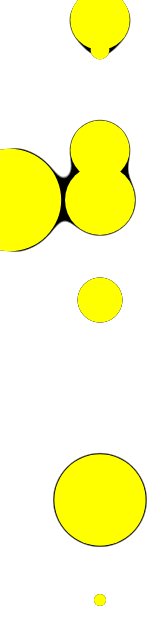
D3 v3 page, settled after 480 driven frames (8 s of simulated time); the page loaded 1 data file(s).


	    var h = 800;
	    var w = 800;

	    var svg = d3.select('div')
	    		.append('svg')
			.style("position", "absolute")
			.style("top","0px")
			.style("left","0px")
			.style("z-index","2")
			.attr("width", w)
			.attr("height", h);

	    var innerSvg = d3.select('body')
	    			.append('div')
				.attr("class","inner-div")
				.style("position", "absolute")
				.style("top","0px")
				.style("left","0px")
				.style("z-index","1")
	    			.append('svg')
				.attr("width", w)
				.attr("height", h);

	    //svg.selectAll("circle")
	    	//.data([1])
		//.enter()
		//.append("circle")
	    	//.attr("cx", 20)
	    	//.attr("cy", 20)
		//.attr("r", 10)
	    var linearScale = d3.scale.linear()
				.domain([100, 400])
				.range([5, 50]);

	var d_test = '';
	    d3.json("wwwdata/coffee.json", function(e, d){
		if(e) console.warn(e);
		d_test = d;
		var s = svg.selectAll("circle")
		    .data(d.children)
		    .enter()
		    .append("circle")
		    .attr("id", "root_circle")
		    .style("fill", "yellow")
		    .attr("cx", function(d){return d.cx;})
		    .attr("cy", function(d){return d.cy;})
		    .attr("r", function(d){return linearScale(d.value)});

		var s = innerSvg.selectAll("circle")
		    .data(d.children)
		    .enter()
		    .append("circle")
		    .attr("id", "root_circle")
		    .attr("cx", function(d){return d.cx;})
		    .attr("cy", function(d){return d.cy;})
		    .attr("r", function(d){return linearScale(d.value)});
	    });

	    //var circle = svg.selectAll("circle")
	    //	.data([1,2,3,4])
//		.enter()
///		.append("circle")
//		.attr("id", "move")
//		.attr("cx", function(d){return 20*d;})
//		.attr("cy", function(d){return 10*d;})
//		.attr("r", function(d){return d*5;});
	
	    function redraw(){
		    s.transition()
		    .duration(1000)
		    .attr("r", function(d){return d-3;})

		    circle.transition()
		    .duration(1000)
		    .attr("cx", function(d){return d*10+d;})
		    .attr("cy", function(d){return d*10+d;})
		    .attr("r", function(d){return d*5});
	    }

	 //   setInterval(function(){
	//	redraw();
	//    },200)

	    function calculateCircleAttr(data){
		var size = data.length;
		var total = 0;
		var result = [];
		function st(x, y, r){
		    var cx = x;
		    var cy = y;
		    var r = r;
		}
		for(var i in data){
		    total += data[i].value;
		}
	    }
	

### data: wwwdata/coffee.json
{
 "name": "first",
 "children": [
  {
   "name": "ga",
   "value": 408,
   "cx": 10,
   "cy": 200
  },
  {
   "name": "gb",
   "value": 300,
   "cx": 100,
   "cy": 200
  },
  {
   "name": "gc",
   "value": 371,
   "cx": 100,
   "cy": 500
  },
  {
   "name": "gd",
   "value": 129,
   "cx": 100,
   "cy": 50
  },
  {
   "name": "ge",
   "value": 265,
   "cx": 100,
   "cy": 20
  },
  {
   "name": "gf",
   "value": 264,
   "cx": 100,
   "cy": 150
  },
  {
   "name": "gg",
   "value": 107,
   "cx": 100,
   "cy": 600
  },
  {
   "name": "gh",
   "value": 216,
   "cx": 100,
   "cy": 300
  }
 ]
}